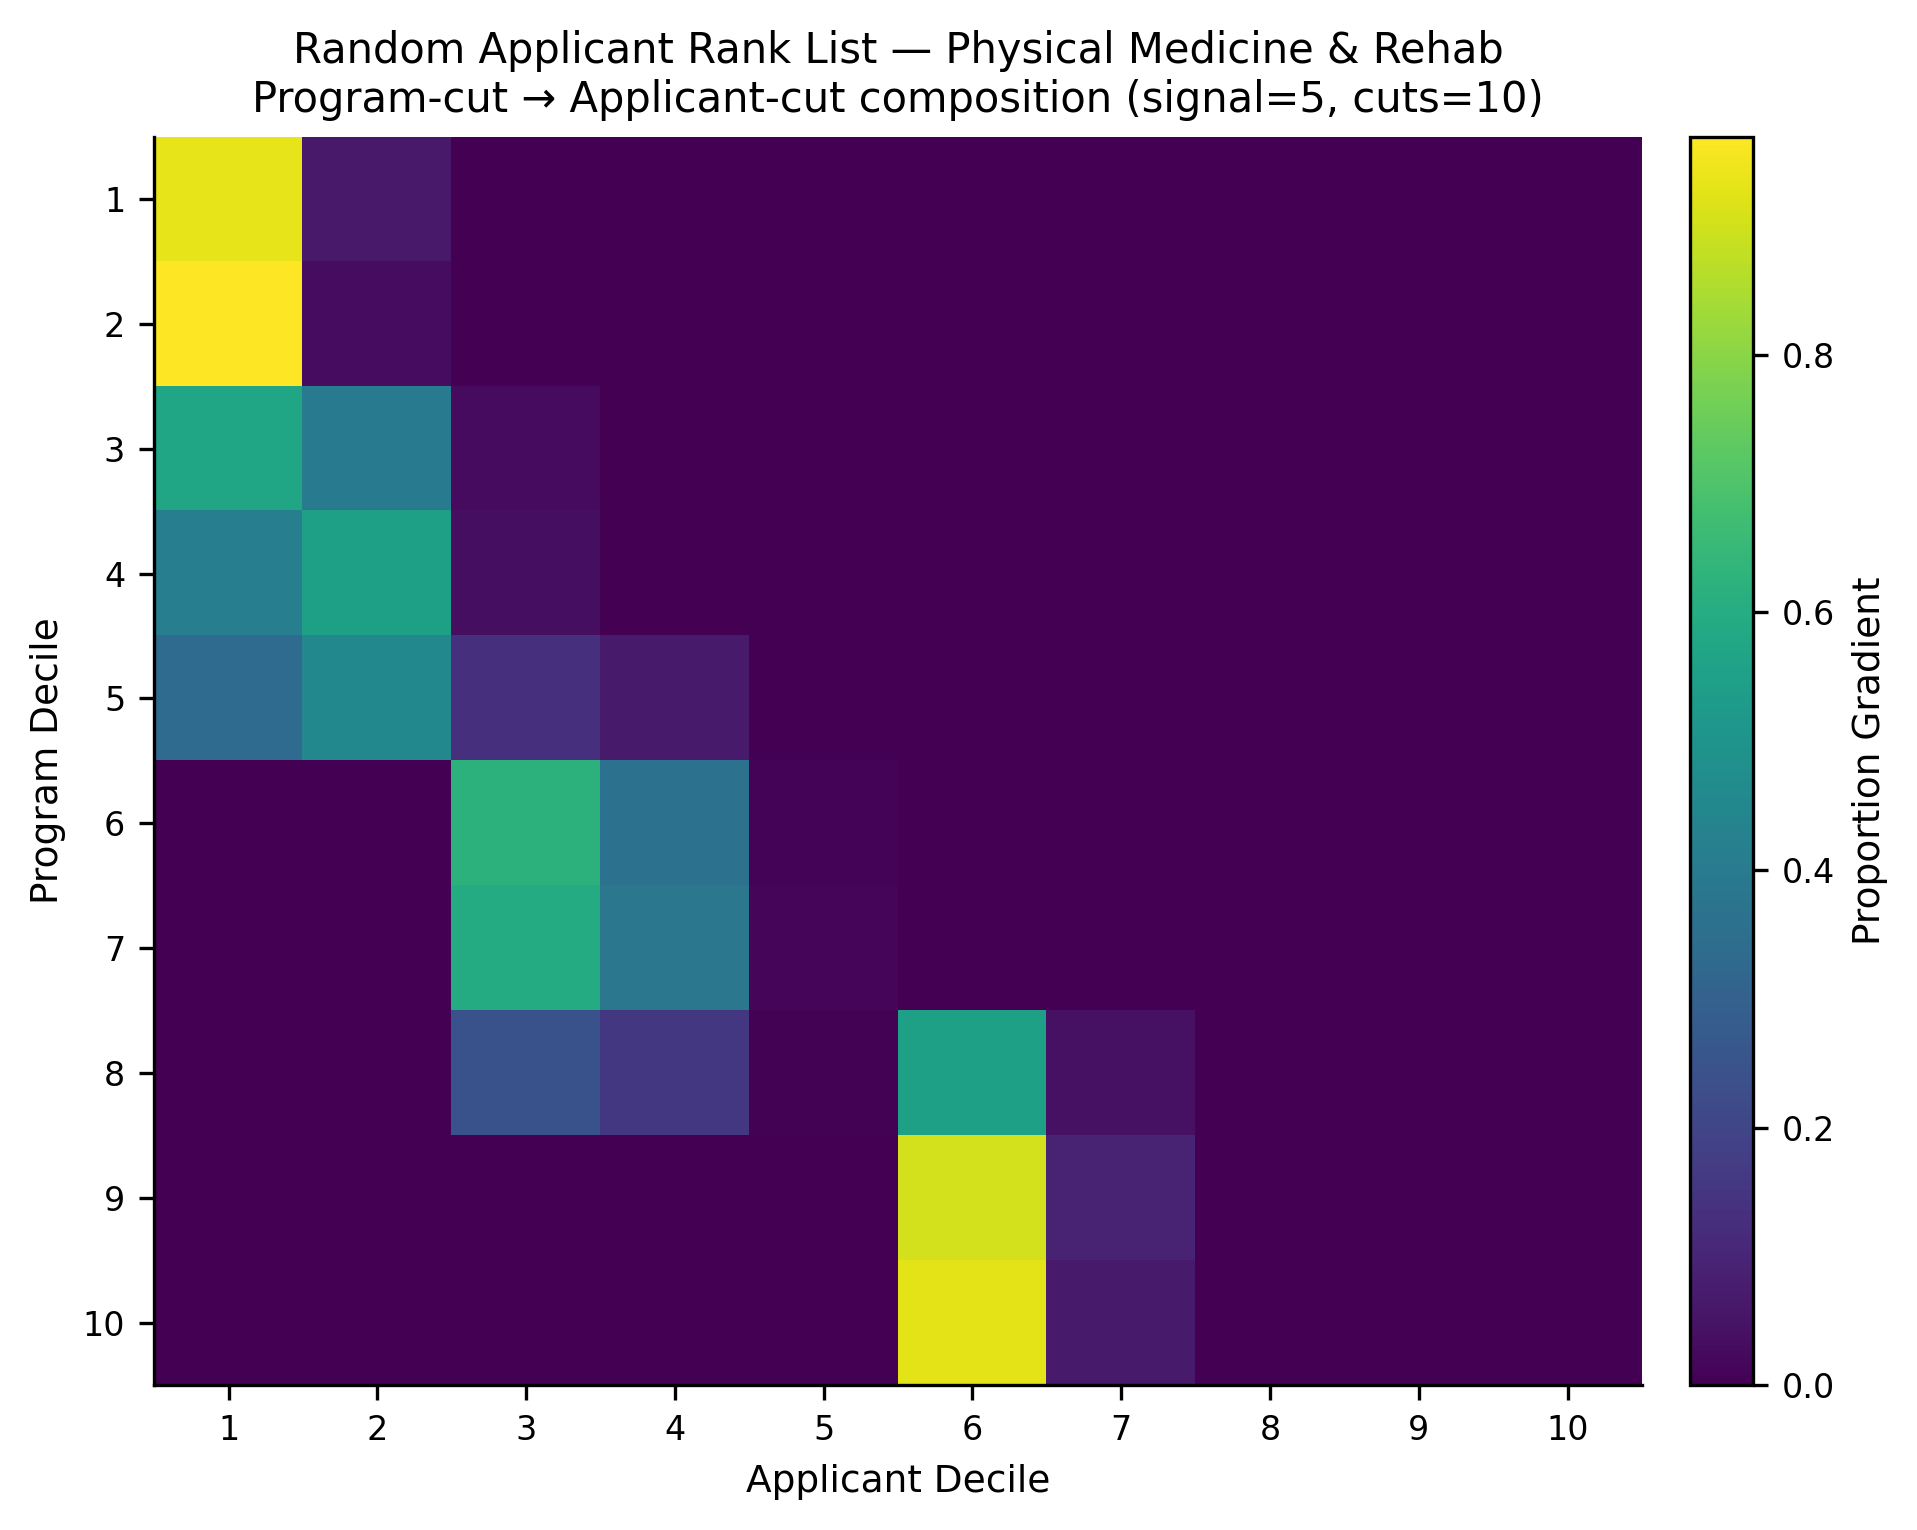

The file beside this chart, header and first rows:
, app_cut_1, app_cut_2, app_cut_3, app_cut_4, app_cut_5, app_cut_6, app_cut_7, app_cut_8, app_cut_9, app_cut_10
prog_cut_1, 0.9353, 0.06472, 0.0, 0.0, 0.0, 0.0, 0.0, 0.0, 0.0, 0.0
prog_cut_2, 0.9695, 0.03045, 0.0, 0.0, 0.0, 0.0, 0.0, 0.0, 0.0, 0.0
prog_cut_3, 0.5699, 0.4024, 0.02704, 0.0007143, 0.0, 0.0, 0.0, 0.0, 0.0, 0.0
prog_cut_4, 0.4152, 0.5502, 0.03463, 0.0, 0.0, 0.0, 0.0, 0.0, 0.0, 0.0
prog_cut_5, 0.3395, 0.4544, 0.1332, 0.07135, 0.001484, 0.0, 0.0, 0.0, 0.0, 0.0
prog_cut_6, 0.0, 0.0, 0.6249, 0.3641, 0.01099, 0.0, 0.0, 0.0, 0.0, 0.0
prog_cut_7, 0.0, 0.0, 0.5973, 0.3841, 0.01861, 0.0, 0.0, 0.0, 0.0, 0.0
prog_cut_8, 0.0, 0.0, 0.2425, 0.1553, 0.006407, 0.5512, 0.04459, 0.0, 0.0, 0.0
prog_cut_9, 0.0, 0.0, 0.0, 0.0, 0.0, 0.9015, 0.09704, 0.00151, 0.0, 0.0
prog_cut_10, 0.0, 0.0, 0.0, 0.0, 0.0, 0.9307, 0.06842, 0.0009091, 0.0, 0.0
